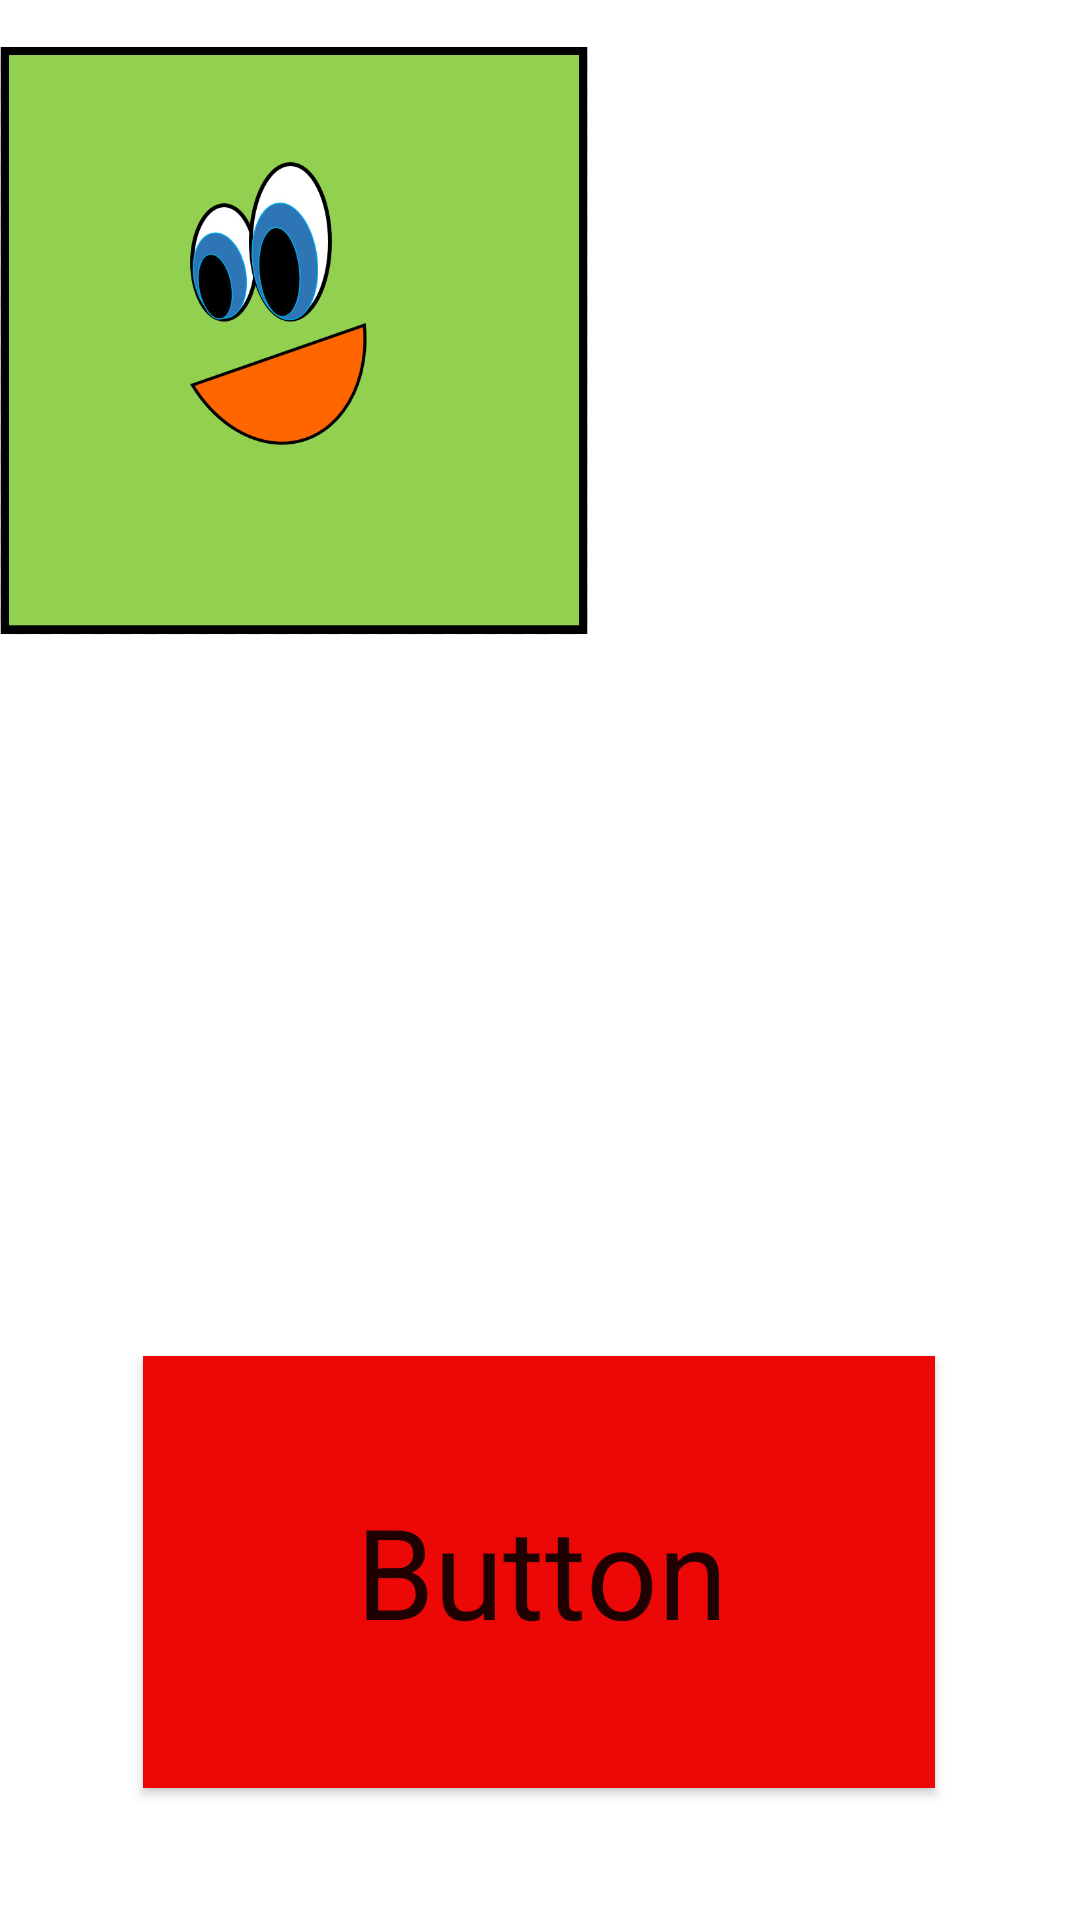

Layout XML and referenced resources for this Android screen:
<!-- AndroidManifest.xml: activity theme Theme.Onur_KidsGame.Fullscreen -->
<!-- res/layout/activity_end_screen.xml -->
<?xml version="1.0" encoding="utf-8"?>
<androidx.constraintlayout.widget.ConstraintLayout xmlns:android="http://schemas.android.com/apk/res/android"
    xmlns:app="http://schemas.android.com/apk/res-auto"
    xmlns:tools="http://schemas.android.com/tools"
    android:id="@+id/frameLayout"
    android:layout_width="match_parent"
    android:layout_height="match_parent"
    android:background="?attr/fullscreenBackgroundColor"
    android:theme="@style/ThemeOverlay.Onur_KidsGame.FullscreenContainer"
    tools:context=".EndScreenActivity">

    

    <Button
        android:id="@+id/Restart_Button"
        android:layout_width="wrap_content"
        android:layout_height="wrap_content"
        android:layout_marginStart="158dp"
        android:layout_marginTop="500dp"
        android:layout_marginEnd="159dp"
        android:background="#DA0000"
        android:backgroundTint="#ED0808"
        android:scaleX="3"
        android:scaleY="3"
        android:text="Button"
        android:textAppearance="@style/TextAppearance.AppCompat.Body1"
        app:layout_constraintEnd_toEndOf="parent"
        app:layout_constraintStart_toStartOf="parent"
        app:layout_constraintTop_toTopOf="parent"
        tools:visibility="visible" />

    <ImageView
        android:id="@+id/imageView2"
        android:layout_width="454dp"
        android:layout_height="802dp"
        android:scaleY="1.2"
        app:layout_constraintBottom_toBottomOf="parent"
        app:layout_constraintEnd_toEndOf="parent"
        app:layout_constraintStart_toStartOf="parent"
        app:layout_constraintTop_toTopOf="parent"
        app:srcCompat="@drawable/kidsbackgroubd" />

    <ImageView
        android:id="@+id/Square"
        android:layout_width="196dp"
        android:layout_height="227dp"
        android:adjustViewBounds="true"
        android:cropToPadding="true"
        app:srcCompat="@drawable/square"
        tools:layout_editor_absoluteX="255dp"
        tools:layout_editor_absoluteY="223dp" />

    

</androidx.constraintlayout.widget.ConstraintLayout>
<!-- resources referenced by this layout -->
<resources>
  <!-- drawable square: jpg bitmap (drawable, 59721 bytes) -->
  <style name="ThemeOverlay.Onur_KidsGame.FullscreenContainer" parent="">
          <item name="fullscreenBackgroundColor">@color/light_blue_600</item>
          <item name="fullscreenTextColor">@color/light_blue_A200</item>
      </style>
  <style name="Theme.Onur_KidsGame.Fullscreen" parent="Theme.Onur_KidsGame">
          <item name="android:actionBarStyle">@style/Widget.Theme.Onur_KidsGame.ActionBar.Fullscreen
          </item>
          <item name="android:windowActionBarOverlay">true</item>
          <item name="android:windowBackground">@null</item>
      </style>
  <style name="Theme.Onur_KidsGame" parent="Theme.MaterialComponents.DayNight.DarkActionBar">
          
          <item name="colorPrimary">@color/purple_500</item>
          <item name="colorPrimaryVariant">@color/purple_700</item>
          <item name="colorOnPrimary">@color/white</item>
          
          <item name="colorSecondary">@color/teal_200</item>
          <item name="colorSecondaryVariant">@color/teal_700</item>
          <item name="colorOnSecondary">@color/black</item>
          
          <item name="android:statusBarColor" tools:targetApi="l">?attr/colorPrimaryVariant</item>
          
      </style>
  <style name="Widget.Theme.Onur_KidsGame.ActionBar.Fullscreen" parent="Widget.AppCompat.ActionBar">
          <item name="android:background">@color/black_overlay</item>
      </style>
  <!-- not gathered from this repository: default colours our renderer supplied (Android Studio template values) -->
  <color name="purple_500">#FF6200EE</color>
  <color name="purple_700">#FF3700B3</color>
  <color name="teal_200">#FF03DAC5</color>
  <color name="teal_700">#FF018786</color>
  <color name="black">#FF000000</color>
  <color name="white">#FFFFFFFF</color>
</resources>
